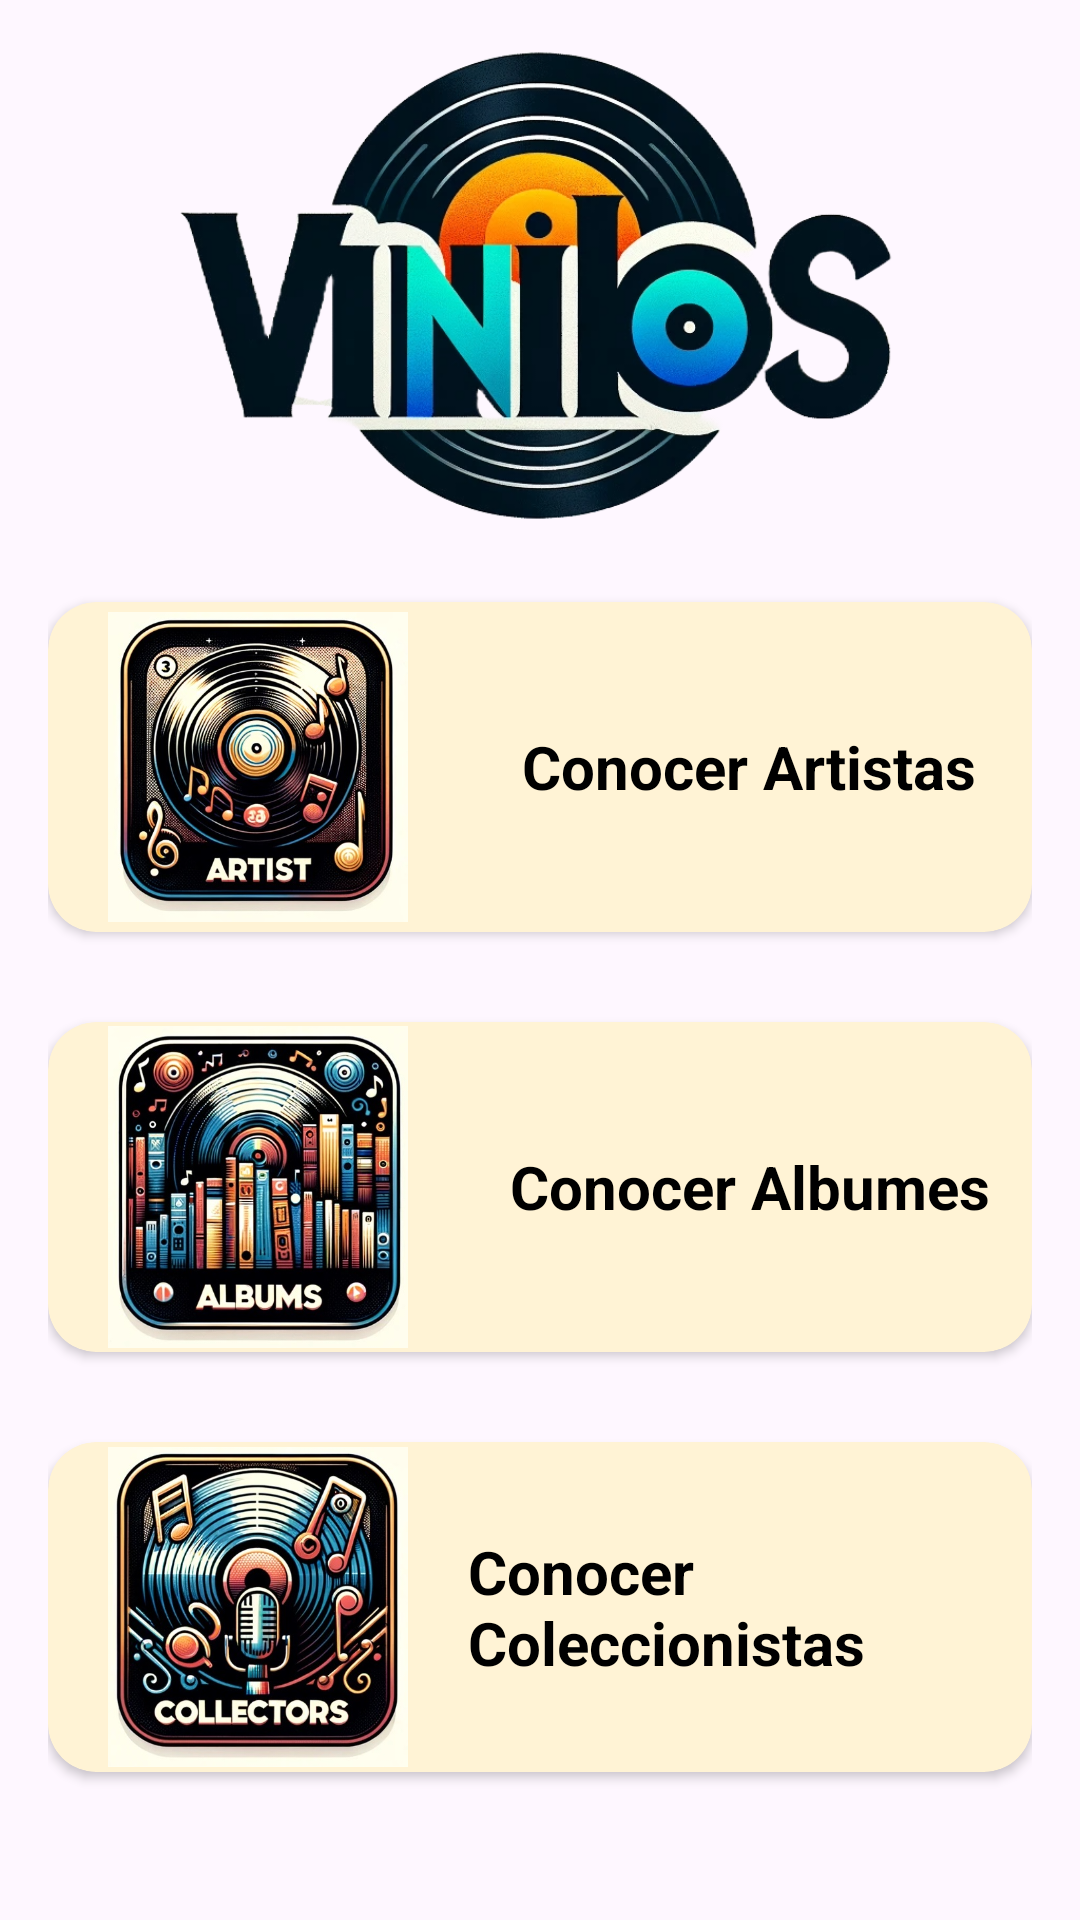

Layout XML and referenced resources for this Android screen:
<!-- AndroidManifest.xml: application theme Theme.VinilosMusic202412 -->
<!-- res/layout/activity_main.xml -->
<?xml version="1.0" encoding="utf-8"?>
<androidx.constraintlayout.widget.ConstraintLayout xmlns:android="http://schemas.android.com/apk/res/android"
    xmlns:app="http://schemas.android.com/apk/res-auto"
    xmlns:tools="http://schemas.android.com/tools"
    android:id="@+id/main"
    android:layout_width="match_parent"
    android:layout_height="match_parent"
    android:background="@color/backcolor"
    tools:context=".MainActivity">


    <ImageView
        android:id="@+id/imgCabecera"
        android:layout_width="match_parent"
        android:layout_height="190dp"
        app:layout_constraintEnd_toEndOf="parent"
        app:layout_constraintHorizontal_bias="0.0"
        app:layout_constraintStart_toStartOf="parent"
        app:layout_constraintTop_toTopOf="parent"
        app:srcCompat="@drawable/cabecera" />

    <LinearLayout
        android:id="@+id/lnViewCentral"
        android:layout_width="match_parent"
        android:layout_height="wrap_content"
        android:gravity="center"
        android:orientation="vertical"
        android:padding="16dp"
        app:layout_constraintBottom_toTopOf="@id/lnViewFinal"
        app:layout_constraintEnd_toEndOf="parent"
        app:layout_constraintStart_toStartOf="parent"
        app:layout_constraintTop_toBottomOf="@id/imgCabecera">

        <androidx.cardview.widget.CardView
            android:id="@+id/cvArtistas"
            android:layout_width="match_parent"
            android:layout_height="110dp"
            android:layout_marginVertical="30dp"
            app:cardCornerRadius="16dp"
            app:cardBackgroundColor="@color/primary">

            <LinearLayout
                android:layout_width="match_parent"
                android:layout_height="match_parent"
                android:orientation="horizontal"
                android:gravity="center">

                <ImageView
                    android:layout_width="100dp"
                    android:layout_height="match_parent"
                    android:layout_marginHorizontal="20dp"
                    android:src="@drawable/artist"/>

                <LinearLayout
                    android:layout_width="match_parent"
                    android:layout_height="match_parent"
                    android:gravity="center">

                    <TextView
                        android:layout_width="wrap_content"
                        android:layout_height="wrap_content"
                        android:text="@string/artista"
                        android:textSize="20sp"
                        android:textStyle="bold"
                        android:textColor="@color/black"/>

                </LinearLayout>

            </LinearLayout>

        </androidx.cardview.widget.CardView>

        <androidx.cardview.widget.CardView
            android:id="@+id/cvAlbumes"
            android:layout_width="match_parent"
            android:layout_height="110dp"
            android:layout_marginBottom="30dp"
            app:cardCornerRadius="16dp"
            app:cardBackgroundColor="@color/primary">

            <LinearLayout
                android:layout_width="match_parent"
                android:layout_height="match_parent"
                android:orientation="horizontal"
                android:gravity="center">

                <ImageView
                    android:layout_width="100dp"
                    android:layout_height="match_parent"
                    android:layout_marginHorizontal="20dp"
                    android:src="@drawable/albums"/>

                <LinearLayout
                    android:layout_width="match_parent"
                    android:layout_height="match_parent"
                    android:gravity="center">

                    <TextView
                        android:layout_width="wrap_content"
                        android:layout_height="wrap_content"
                        android:text="@string/albumes"
                        android:textSize="20sp"
                        android:textStyle="bold"
                        android:textColor="@color/black"/>

                </LinearLayout>

            </LinearLayout>

        </androidx.cardview.widget.CardView>

        <androidx.cardview.widget.CardView
            android:id="@+id/cvColeccionistas"
            android:layout_width="match_parent"
            android:layout_height="110dp"
            android:layout_marginBottom="30dp"
            app:cardCornerRadius="16dp"
            app:cardBackgroundColor="@color/primary">

            <LinearLayout
                android:layout_width="match_parent"
                android:layout_height="match_parent"
                android:orientation="horizontal"
                android:gravity="center">

                <ImageView
                    android:layout_width="100dp"
                    android:layout_height="match_parent"
                    android:layout_marginHorizontal="20dp"
                    android:src="@drawable/collectors"/>

                <LinearLayout
                    android:layout_width="match_parent"
                    android:layout_height="match_parent"
                    android:gravity="center">

                    <TextView
                        android:layout_width="wrap_content"
                        android:layout_height="wrap_content"
                        android:text="@string/coleccionistas"
                        android:textSize="20sp"
                        android:textStyle="bold"
                        android:textColor="@color/black"/>

                </LinearLayout>

            </LinearLayout>

        </androidx.cardview.widget.CardView>



    </LinearLayout>

    <LinearLayout
        android:id="@+id/lnViewFinal"
        android:layout_width="match_parent"
        android:layout_height="wrap_content"
        app:layout_constraintStart_toStartOf="parent"
        app:layout_constraintEnd_toEndOf="parent"
        app:layout_constraintBottom_toBottomOf="parent"
        app:layout_constraintTop_toBottomOf="@id/lnViewCentral"
        android:orientation="horizontal"
        android:gravity="center"
        android:paddingVertical="10dp">

        <Button
            android:id="@+id/btnCrearAlbum"
            android:layout_width="wrap_content"
            android:layout_height="wrap_content"
            android:text="@string/album"
            android:fontFamily="@font/robotoregular"
            android:textSize="18sp"
            android:textStyle="bold"
            android:layout_marginHorizontal="10dp">

        </Button>

        <Button
            android:id="@+id/btnCrearTrack"
            android:layout_width="wrap_content"
            android:layout_height="wrap_content"
            android:text="@string/track"
            android:fontFamily="@font/robotoregular"
            android:textSize="18sp"
            android:textStyle="bold"
            android:layout_marginHorizontal="10dp">
        </Button>


    </LinearLayout>


</androidx.constraintlayout.widget.ConstraintLayout>
<!-- resources referenced by this layout -->
<resources>
  <color name="black">#000000</color>
  <color name="primary">#FFF3D5</color>
  <!-- drawable albums: jpg bitmap (drawable, 104343 bytes) -->
  <!-- drawable artist: jpg bitmap (drawable, 109823 bytes) -->
  <!-- drawable cabecera: png bitmap (drawable, 312580 bytes) -->
  <!-- drawable collectors: jpg bitmap (drawable, 110365 bytes) -->
  <string name="album">Crear Album</string>
  <string name="albumes">Conocer Albumes</string>
  <string name="artista">Conocer Artistas</string>
  <string name="coleccionistas">Conocer Coleccionistas</string>
  <string name="track">Crear Track</string>
  <style name="Theme.VinilosMusic202412" parent="Base.Theme.VinilosMusic202412" />
  <style name="Base.Theme.VinilosMusic202412" parent="Theme.Material3.DayNight.NoActionBar">
          
          
      </style>
</resources>
